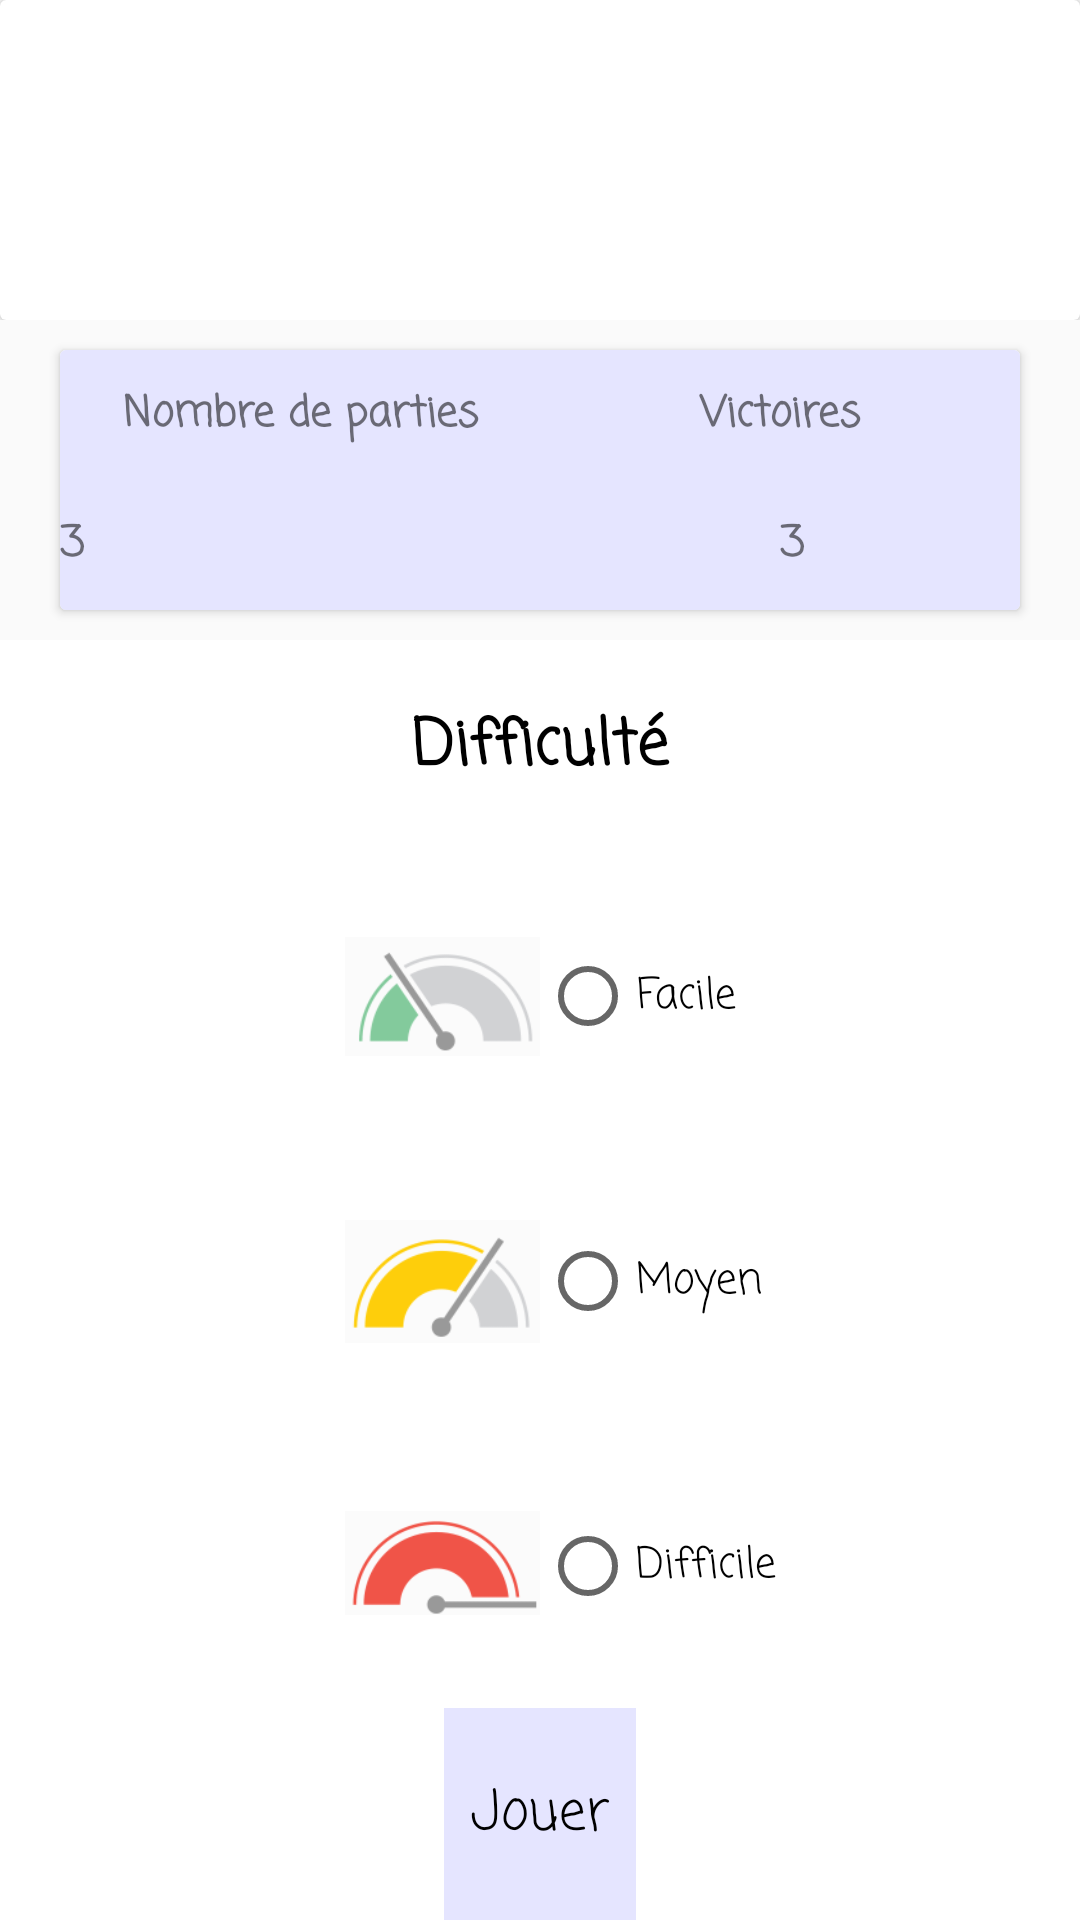

This screen was rendered from an Android layout file. Write that file and the resources it references.
<!-- AndroidManifest.xml: application theme AppTheme -->
<!-- res/layout/activity_main.xml -->
<?xml version="1.0" encoding="utf-8"?>
<android.support.constraint.ConstraintLayout xmlns:android="http://schemas.android.com/apk/res/android"
    xmlns:app="http://schemas.android.com/apk/res-auto"
    xmlns:tools="http://schemas.android.com/tools"
    android:layout_width="match_parent"
    android:layout_height="match_parent"
    tools:context=".MainActivity">

    <LinearLayout
        android:layout_width="match_parent"
        android:layout_height="match_parent"
        android:orientation="vertical">

        <LinearLayout
            android:layout_width="match_parent"
            android:layout_height="match_parent"
            android:layout_weight="0.6"
            android:orientation="vertical">

            <LinearLayout
                android:layout_width="match_parent"
                android:layout_height="match_parent"
                android:layout_weight="2.5"
                android:orientation="vertical">

                <android.support.v7.widget.CardView
                    android:layout_width="match_parent"
                    android:layout_height="match_parent"
                    android:layout_weight="2.5" />
            </LinearLayout>

            <LinearLayout
                android:layout_width="match_parent"
                android:layout_height="match_parent"
                android:layout_weight="2.5"
                android:orientation="vertical">

                <android.support.v7.widget.CardView
                    android:layout_width="match_parent"
                    android:layout_height="match_parent"
                    android:layout_marginLeft="20dp"
                    android:layout_marginTop="10dp"
                    android:layout_marginRight="20dp"
                    android:layout_marginBottom="10dp">

                    <LinearLayout
                        android:layout_width="match_parent"
                        android:layout_height="match_parent"
                        android:background="@color/gray"
                        android:orientation="horizontal">

                        <LinearLayout
                            android:layout_width="match_parent"
                            android:layout_height="match_parent"
                            android:layout_weight="1"
                            android:orientation="vertical">

                            <TextView
                                android:layout_width="match_parent"
                                android:layout_height="match_parent"
                                android:layout_weight="1"
                                android:fontFamily="casual"
                                android:gravity="center"
                                android:text="Nombre de parties"
                                android:textStyle="bold" />

                            <LinearLayout
                                android:layout_width="match_parent"
                                android:layout_height="match_parent"
                                android:layout_weight="1"
                                android:orientation="horizontal">

                                <ImageView
                                    android:id="@+id/imageView2"
                                    android:layout_width="wrap_content"
                                    android:layout_height="wrap_content"
                                    android:layout_weight="1"
                                    android:scaleX="0.8"
                                    android:scaleY="0.8"
                                    app:srcCompat="@drawable/memoryicon" />

                                <TextView
                                    android:layout_width="match_parent"
                                    android:layout_height="match_parent"
                                    android:layout_weight="1"
                                    android:fontFamily="casual"
                                    android:gravity="center_vertical"
                                    android:text="3"
                                    android:textStyle="bold" />
                            </LinearLayout>
                        </LinearLayout>

                        <LinearLayout
                            android:layout_width="match_parent"
                            android:layout_height="match_parent"
                            android:layout_weight="1"
                            android:orientation="vertical">

                            <TextView
                                android:layout_width="match_parent"
                                android:layout_height="match_parent"
                                android:layout_weight="1"
                                android:fontFamily="casual"
                                android:gravity="center"
                                android:text="Victoires"
                                android:textStyle="bold" />

                            <LinearLayout
                                android:layout_width="match_parent"
                                android:layout_height="match_parent"
                                android:layout_weight="1"
                                android:orientation="horizontal">

                                <ImageView
                                    android:id="@+id/imageView3"
                                    android:layout_width="match_parent"
                                    android:layout_height="match_parent"
                                    android:layout_weight="1"
                                    android:scaleX="0.8"
                                    android:scaleY="0.8"
                                    app:srcCompat="@drawable/victory" />

                                <TextView
                                    android:layout_width="match_parent"
                                    android:layout_height="match_parent"
                                    android:layout_weight="1"
                                    android:fontFamily="casual"
                                    android:gravity="center_vertical"
                                    android:text="3"
                                    android:textStyle="bold" />
                            </LinearLayout>
                        </LinearLayout>
                    </LinearLayout>
                </android.support.v7.widget.CardView>

            </LinearLayout>

            <LinearLayout
                android:layout_width="match_parent"
                android:layout_height="match_parent"
                android:layout_weight="1"
                android:background="@color/blanc"
                android:orientation="vertical">

                <TextView
                    android:layout_width="match_parent"
                    android:layout_height="match_parent"
                    android:layout_weight="1"
                    android:fontFamily="casual"
                    android:gravity="center"
                    android:text="Difficulté"
                    android:textColor="@color/black"
                    android:textSize="21dp"
                    android:textStyle="bold"></TextView>

                <LinearLayout
                    android:layout_width="match_parent"
                    android:layout_height="match_parent"
                    android:layout_weight="0.4"
                    android:orientation="horizontal">

                    <LinearLayout
                        android:layout_width="match_parent"
                        android:layout_height="match_parent"
                        android:layout_weight="1"
                        android:gravity="right"
                        android:orientation="vertical">

                        <ImageView
                            android:id="@+id/imageView5"
                            android:layout_width="65dp"
                            android:layout_height="match_parent"
                            android:layout_weight="1"
                            app:srcCompat="@drawable/easy" />

                        <ImageView
                            android:id="@+id/imageView6"
                            android:layout_width="65dp"
                            android:layout_height="match_parent"
                            android:layout_weight="1"
                            app:srcCompat="@drawable/medium" />

                        <ImageView
                            android:id="@+id/imageView7"
                            android:layout_width="65dp"
                            android:layout_height="match_parent"
                            android:layout_marginBottom="2dp"
                            android:layout_weight="1"
                            app:srcCompat="@drawable/hard" />


                    </LinearLayout>

                    <RadioGroup
                        android:layout_width="match_parent"
                        android:layout_height="match_parent"
                        android:layout_weight="1"
                        android:gravity="left">

                        <RadioButton
                            android:id="@+id/radioButtonEasy"
                            android:layout_width="wrap_content"
                            android:layout_height="match_parent"
                            android:layout_weight="1"
                            android:background="@color/blanc"
                            android:gravity="center"
                            android:text="Facile" />

                        <RadioButton
                            android:id="@+id/radioButtonMiddle"
                            android:layout_width="wrap_content"
                            android:layout_height="match_parent"
                            android:layout_weight="1"
                            android:background="@color/blanc"
                            android:gravity="center"
                            android:text="Moyen" />

                        <RadioButton
                            android:id="@+id/radioButtonHard"
                            android:layout_width="wrap_content"
                            android:layout_height="match_parent"
                            android:layout_weight="1"
                            android:background="@color/blanc"
                            android:gravity="center"
                            android:text="Difficile" />

                    </RadioGroup>

                </LinearLayout>

                <LinearLayout
                    android:layout_width="wrap_content"
                    android:layout_height="match_parent"
                    android:layout_gravity="center"
                    android:layout_weight="1"
                    android:orientation="horizontal">

                    <Button
                        android:id="@+id/buttonPlay"
                        android:layout_width="match_parent"
                        android:layout_height="match_parent"
                        android:layout_weight="1"
                        android:background="@color/gray"
                        android:text="Jouer" />
                </LinearLayout>

            </LinearLayout>

        </LinearLayout>


    </LinearLayout>
</android.support.constraint.ConstraintLayout>
<!-- resources referenced by this layout -->
<resources>
  <color name="black">#000000</color>
  <color name="blanc">#FFFFFF</color>
  <color name="gray">#E5E5FF</color>
  <!-- drawable easy: png bitmap (drawable, 4011 bytes) -->
  <!-- drawable hard: png bitmap (drawable, 2924 bytes) -->
  <!-- drawable medium: png bitmap (drawable, 4345 bytes) -->
  <style name="AppTheme" parent="Theme.AppCompat.Light.DarkActionBar">
          
          <item name="colorPrimary">@color/colorPrimary</item>
          <item name="colorPrimaryDark">@color/colorPrimaryDark</item>
          <item name="colorAccent">@color/colorAccent</item>
          <item name="android:textViewStyle">@style/TextViewStyle</item>
          <item name="android:buttonStyle">@style/ButtonStyle</item>
          <item name="android:radioButtonStyle">@style/RadioButtonStyle</item>
      </style>
  <color name="colorPrimary">#3F51B5</color>
  <color name="colorPrimaryDark">#303F9F</color>
  <color name="colorAccent">#FF4081</color>
  <style name="TextViewStyle" parent="android:Widget.TextView">
          <item name="android:fontFamily">casual</item>
      </style>
  <style name="ButtonStyle" parent="android:Widget.Holo.Button">
          <item name="android:fontFamily">casual</item>
          <item name="android:textColor">@color/black</item>
      </style>
  <style name="RadioButtonStyle" parent="android:Widget.CompoundButton.RadioButton">
          <item name="android:fontFamily">casual</item>
      </style>
</resources>
